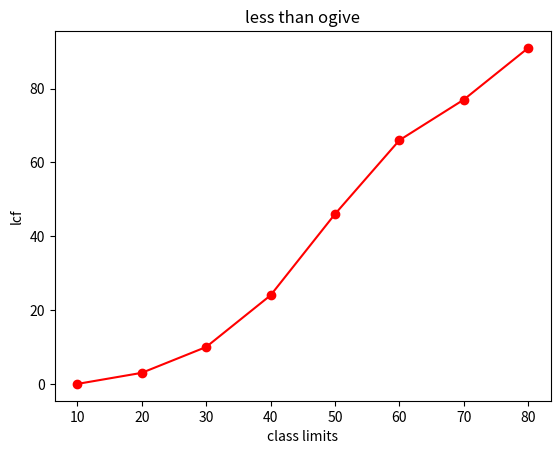

Write Python code to recreate this figure.
'''
draw less than ogive
class   freq
10-20   3
20-30   7
30-40   14
40-50   22
50-60   20
60-70   11
70-80   4

'''

import matplotlib.pyplot as plt 
import numpy as np

limits=[10,20,30,40,50,60,70,80]
freq=[3,7,14,22,20,11,14]

lcf=np.cumsum(freq)
newLcf=np.insert(lcf,0,0)

plt.plot(limits,newLcf,marker='o',linestyle='-',color='red')
plt.xlabel("class limits")
plt.ylabel('lcf')
plt.title('less than ogive')


plt.show()